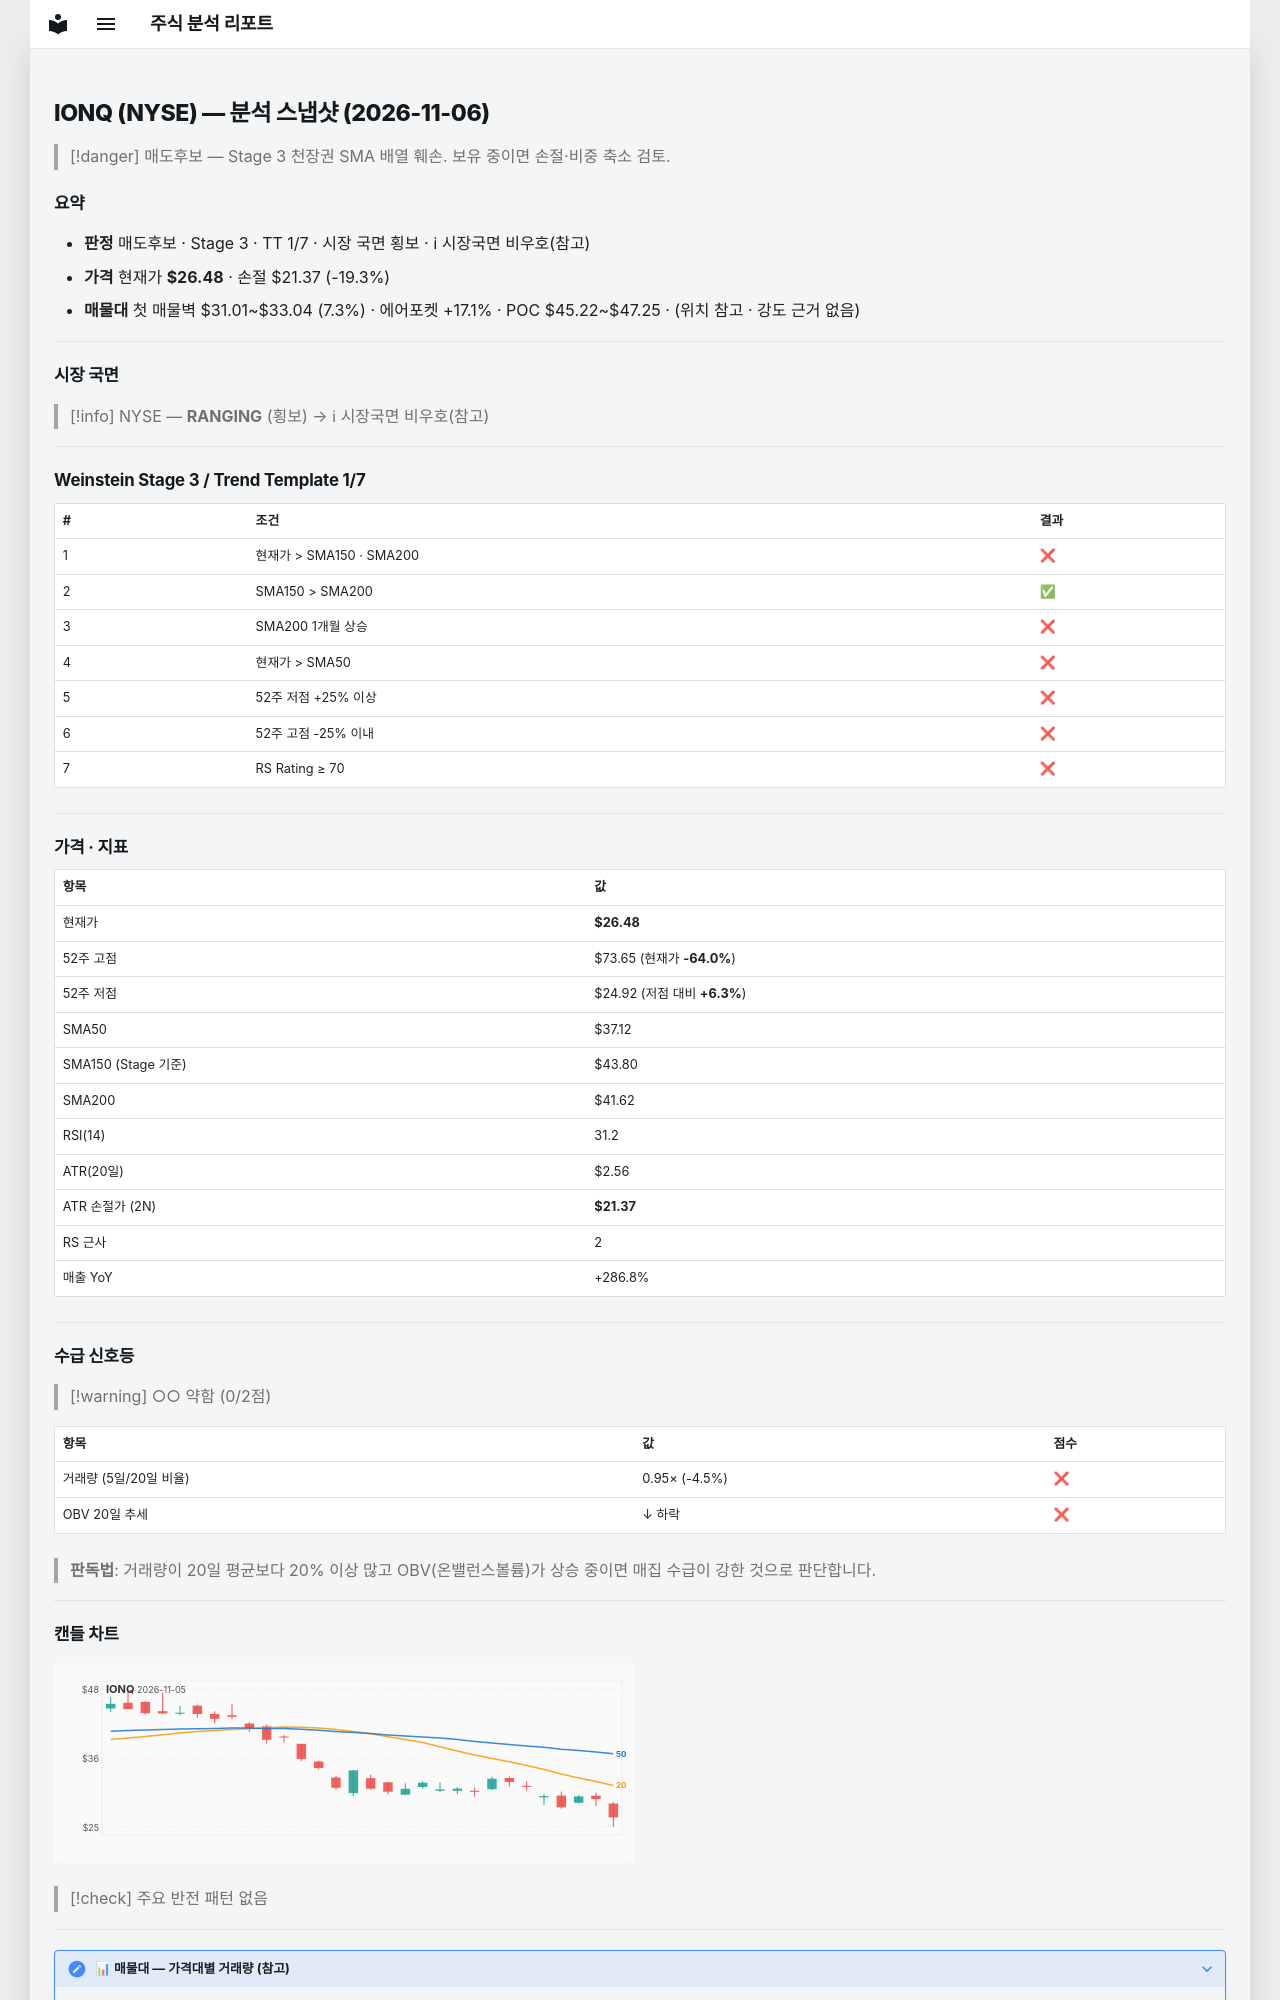

repository: soloandco/stock-reports · page: snapshots/IONQ-2026-11-06/index.html · generator: mkdocs

---
type: analysis-snapshot
title: IONQ 분석 스냅샷
ticker: IONQ
market: NYSE
created: 2026-11-06
updated: 2026-11-06
bar-date: 2026-11-05
verdict: 매도후보
real-rr: 4.20
sma50-gap-pct: -28.7
weekly-position: 저항대아래
weekly-overhead-price: 47.94
weekly-overhead-pct: 81.1
stage: 3
trend-template-score: 1
tt-max: 7
ma-set: sma-50-150-200
price: 26.479999542236328
stop-price: 21.365116259743793
market-regime: RANGING
supply-demand-score: 0/2
supply-demand-label: 약함
status: tracking
tags:
  - stock-agent
  - watchlist
  - IONQ
  - analysis
related:
  - "[[analysis-template]]"
---

# IONQ (NYSE) — 분석 스냅샷 (2026-11-06)

> [!danger] 매도후보 — Stage 3 천장권
> SMA 배열 훼손. 보유 중이면 손절·비중 축소 검토.

## 요약

- **판정** 매도후보 · Stage 3 · TT 1/7 · 시장 국면 횡보 · ℹ 시장국면 비우호(참고)
- **가격** 현재가 **$26.48** · 손절 $21.37 (-19.3%)
- **매물대** 첫 매물벽 $31.01~$33.04 (7.3%) · 에어포켓 +17.1% · POC $45.22~$47.25 · (위치 참고 · 강도 근거 없음)

---

## 시장 국면

> [!info] NYSE — **RANGING** (횡보) → ℹ 시장국면 비우호(참고)

---

## Weinstein Stage 3 / Trend Template 1/7

| # | 조건 | 결과 |
|---|------|------|
| 1 | 현재가 > SMA150 · SMA200 | ❌ |
| 2 | SMA150 > SMA200 | ✅ |
| 3 | SMA200 1개월 상승 | ❌ |
| 4 | 현재가 > SMA50 | ❌ |
| 5 | 52주 저점 +25% 이상 | ❌ |
| 6 | 52주 고점 -25% 이내 | ❌ |
| 7 | RS Rating ≥ 70 | ❌ |

---

## 가격 · 지표

| 항목 | 값 |
|------|---|
| 현재가 | **$26.48** |
| 52주 고점 | $73.65 (현재가 **-64.0%**) |
| 52주 저점 | $24.92 (저점 대비 **+6.3%**) |
| SMA50 | $37.12 |
| SMA150 (Stage 기준) | $43.80 |
| SMA200 | $41.62 |
| RSI(14) | 31.2 |
| ATR(20일) | $2.56 |
| ATR 손절가 (2N) | **$21.37** |
| RS 근사 | 2 |
| 매출 YoY | +286.8% |

---
## 수급 신호등

> [!warning] ○○ 약함 (0/2점)

| 항목 | 값 | 점수 |
|------|------|------|
| 거래량 (5일/20일 비율) | 0.95× (-4.5%) | ❌ |
| OBV 20일 추세 | ↓ 하락 | ❌ |

> **판독법**: 거래량이 20일 평균보다 20% 이상 많고 OBV(온밸런스볼륨)가 상승 중이면 매집 수급이 강한 것으로 판단합니다.

---
